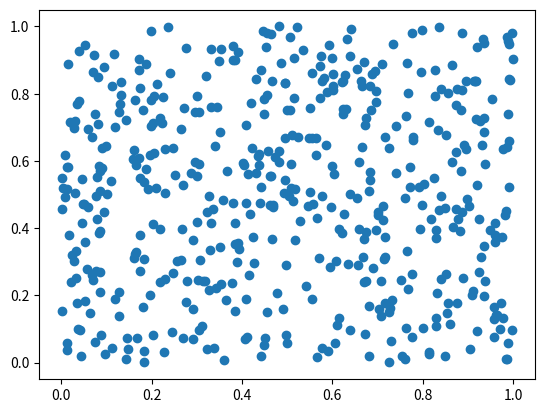

Recreate this plot in Python.
import matplotlib.pyplot as plt
import numpy as np

data=np.random.random(1000).reshape(2,500)
plt.scatter(data[0], data[1])
plt.show()